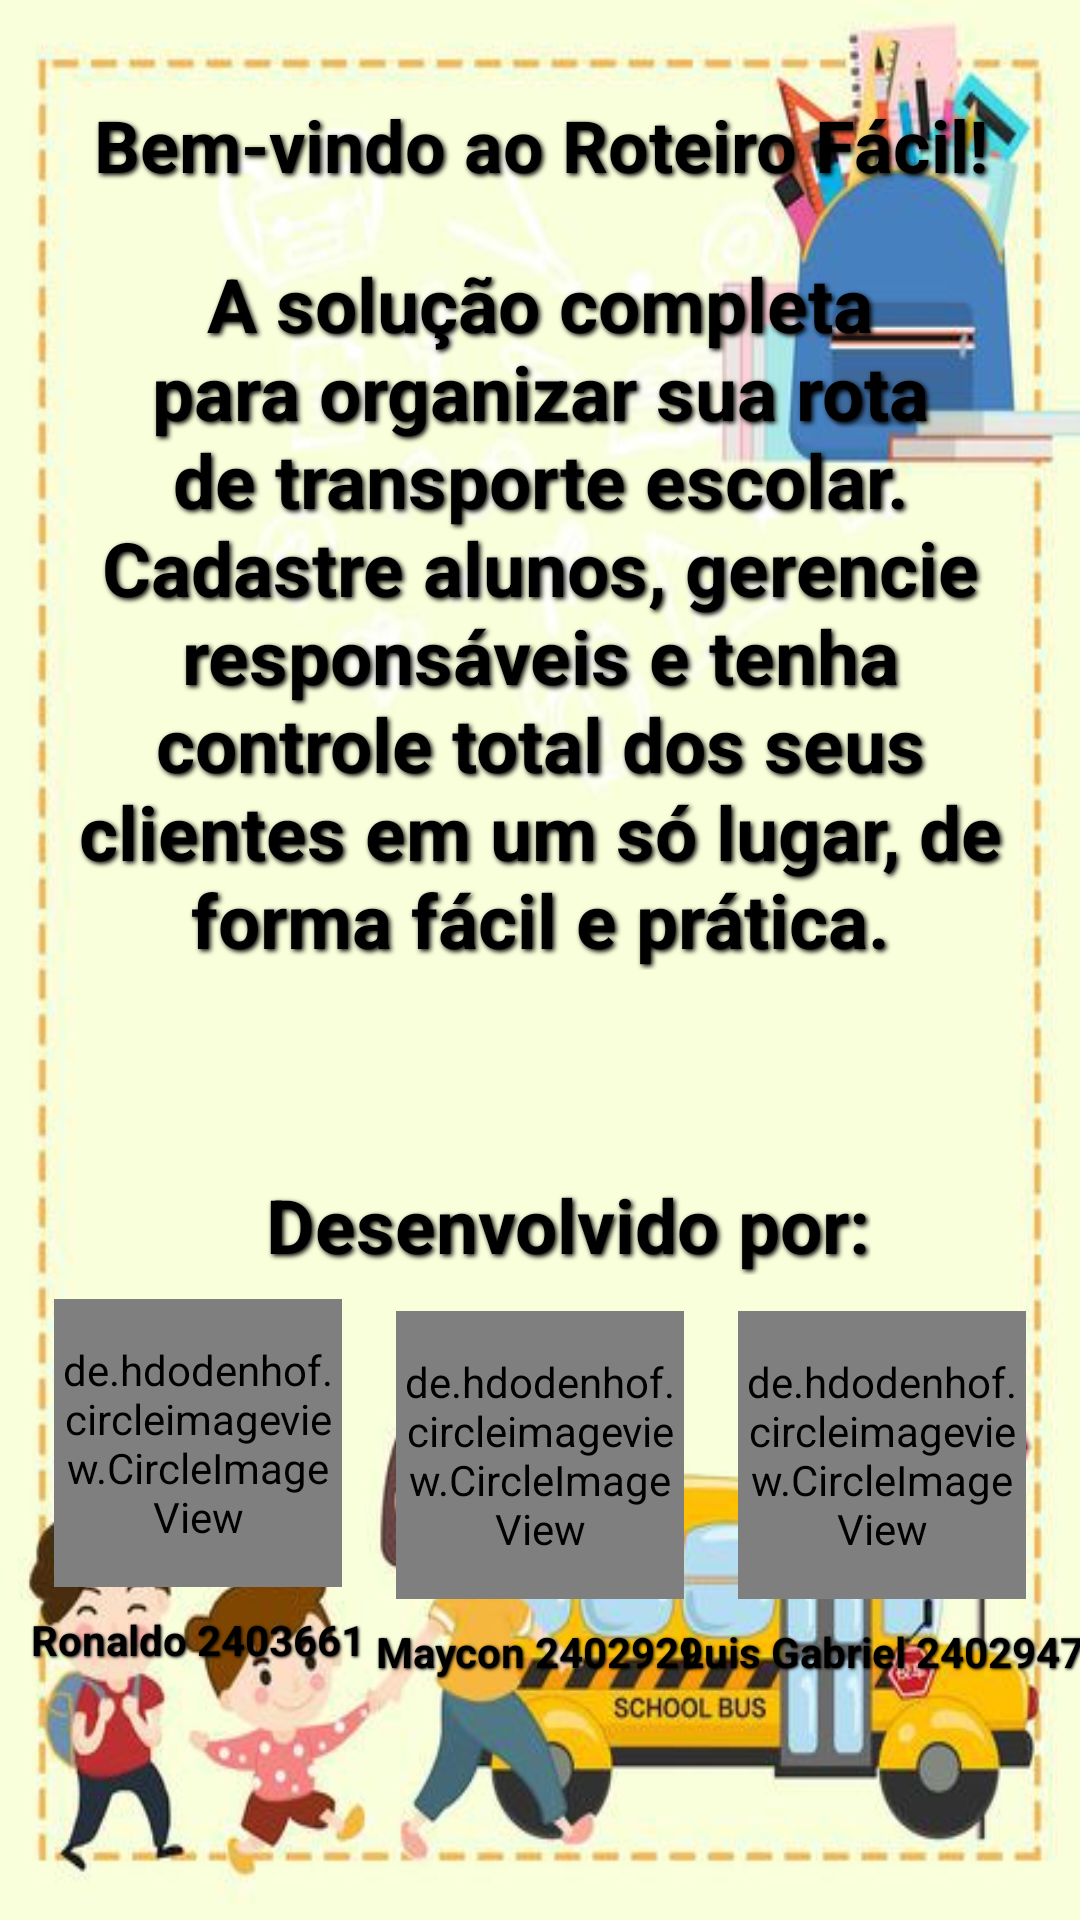

Here is an Android app screen rendered from its layout file. Give the layout XML and the strings, colors and styles it references.
<!-- AndroidManifest.xml: application theme Theme.Roteiro -->
<!-- res/layout/fragment_home.xml -->
<?xml version="1.0" encoding="utf-8"?>
<androidx.constraintlayout.widget.ConstraintLayout xmlns:android="http://schemas.android.com/apk/res/android"
    xmlns:app="http://schemas.android.com/apk/res-auto"
    xmlns:tools="http://schemas.android.com/tools"
    android:layout_width="match_parent"
    android:layout_height="match_parent"
    android:background="@drawable/PlanoDeFundo"
    tools:context=".ui.home.HomeFragment">

    <TextView
        android:id="@+id/text_presentation_title"
        android:layout_width="0dp"
        android:layout_height="wrap_content"
        android:layout_marginStart="24dp"
        android:layout_marginTop="32dp"
        android:layout_marginEnd="24dp"
        android:gravity="center"
        android:shadowColor="@android:color/black"
        android:shadowDx="2"
        android:shadowDy="2"
        android:shadowRadius="4"
        android:text="Bem-vindo ao Roteiro Fácil!"
        android:textColor="@color/black"
        android:textSize="24sp"
        android:textStyle="bold"
        app:layout_constraintEnd_toEndOf="parent"
        app:layout_constraintStart_toStartOf="parent"
        app:layout_constraintTop_toTopOf="parent" />

    <TextView
        android:id="@+id/text_presentation_description"
        android:layout_width="0dp"
        android:layout_height="wrap_content"
        android:layout_marginStart="24dp"
        android:layout_marginTop="20dp"
        android:layout_marginEnd="24dp"
        android:gravity="center"
        android:shadowColor="@android:color/black"
        android:shadowDx="2"
        android:shadowDy="2"
        android:shadowRadius="4"
        android:text="A solução completa para organizar sua rota de transporte escolar. Cadastre alunos, gerencie responsáveis e tenha controle total dos seus clientes em um só lugar, de forma fácil e prática."
        android:textColor="@color/black"
        android:textSize="25sp"
        android:textStyle="bold"
        app:layout_constraintEnd_toEndOf="parent"
        app:layout_constraintHorizontal_bias="0.0"
        app:layout_constraintStart_toStartOf="parent"
        app:layout_constraintTop_toBottomOf="@id/text_presentation_title" />

    <TextView
        android:id="@+id/textView3"
        android:layout_width="wrap_content"
        android:layout_height="wrap_content"
        android:layout_marginTop="8dp"
        android:shadowColor="@android:color/black"
        android:shadowDx="1"
        android:shadowDy="1"
        android:shadowRadius="2"
        android:text="Ronaldo 2403661"
        android:textColor="@color/black"
        android:textStyle="bold"
        app:layout_constraintEnd_toEndOf="@id/image_member1"
        app:layout_constraintStart_toStartOf="@id/image_member1"
        app:layout_constraintTop_toBottomOf="@+id/image_member1" />

    <de.hdodenhof.circleimageview.CircleImageView
        android:id="@+id/image_member2"
        android:layout_width="96dp"
        android:layout_height="96dp"
        android:layout_marginTop="4dp"
        android:src="@android:drawable/ic_menu_camera"
        app:civ_border_color="#FF000000"
        app:civ_border_width="2dp"
        app:layout_constraintEnd_toStartOf="@+id/image_member3"
        app:layout_constraintStart_toEndOf="@id/image_member1"
        app:layout_constraintTop_toTopOf="@+id/image_member1" />

    <TextView
        android:id="@+id/text_team_title"
        android:layout_width="wrap_content"
        android:layout_height="wrap_content"
        android:layout_marginTop="68dp"
        android:shadowColor="@android:color/black"
        android:shadowDx="2"
        android:shadowDy="2"
        android:shadowRadius="4"
        android:text="Desenvolvido por:"
        android:textColor="@color/black"
        android:textSize="25sp"
        android:textStyle="bold"
        app:layout_constraintEnd_toEndOf="parent"
        app:layout_constraintHorizontal_bias="0.559"
        app:layout_constraintStart_toStartOf="parent"
        app:layout_constraintTop_toBottomOf="@id/text_presentation_description" />

    <de.hdodenhof.circleimageview.CircleImageView
        android:id="@+id/image_member1"
        android:layout_width="96dp"
        android:layout_height="96dp"
        android:layout_marginTop="8dp"
        android:src="@android:drawable/ic_menu_camera"
        app:civ_border_color="#FF000000"
        app:civ_border_width="2dp"
        app:layout_constraintEnd_toStartOf="@+id/image_member2"
        app:layout_constraintHorizontal_chainStyle="spread"
        app:layout_constraintStart_toStartOf="parent"
        app:layout_constraintTop_toBottomOf="@id/text_team_title" />

    <de.hdodenhof.circleimageview.CircleImageView
        android:id="@+id/image_member3"
        android:layout_width="96dp"
        android:layout_height="96dp"
        android:layout_marginTop="4dp"
        android:src="@android:drawable/ic_menu_camera"
        app:civ_border_color="#FF000000"
        app:civ_border_width="2dp"
        app:layout_constraintEnd_toEndOf="parent"
        app:layout_constraintStart_toEndOf="@+id/image_member2"
        app:layout_constraintTop_toTopOf="@+id/image_member1" />

    <TextView
        android:id="@+id/textView4"
        android:layout_width="wrap_content"
        android:layout_height="wrap_content"
        android:layout_marginTop="8dp"
        android:shadowColor="@android:color/black"
        android:shadowDx="1"
        android:shadowDy="1"
        android:shadowRadius="2"
        android:text="Maycon 2402929"
        android:textColor="@color/black"
        android:textStyle="bold"
        app:layout_constraintEnd_toEndOf="@+id/image_member2"
        app:layout_constraintStart_toStartOf="@+id/image_member2"
        app:layout_constraintTop_toBottomOf="@+id/image_member2" />

    <TextView
        android:id="@+id/textView5"
        android:layout_width="wrap_content"
        android:layout_height="wrap_content"
        android:layout_marginTop="8dp"
        android:shadowColor="@android:color/black"
        android:shadowDx="1"
        android:shadowDy="1"
        android:shadowRadius="2"
        android:text="Luis Gabriel 2402947"
        android:textColor="@color/black"
        android:textStyle="bold"
        app:layout_constraintEnd_toEndOf="@+id/image_member3"
        app:layout_constraintStart_toStartOf="@+id/image_member3"
        app:layout_constraintTop_toBottomOf="@+id/image_member3" />

</androidx.constraintlayout.widget.ConstraintLayout>
<!-- resources referenced by this layout -->
<resources>
  <!-- drawable PlanoDeFundo: jpeg bitmap (drawable, 33489 bytes) -->
  <style name="Theme.Roteiro" parent="Theme.MaterialComponents.DayNight.DarkActionBar">
          
          <item name="colorPrimary">@color/purple_500</item>
          <item name="colorPrimaryVariant">@color/purple_700</item>
          <item name="colorOnPrimary">@color/white</item>
          
          <item name="colorSecondary">@color/teal_200</item>
          <item name="colorSecondaryVariant">@color/teal_700</item>
          <item name="colorOnSecondary">@color/black</item>
          
          <item name="android:statusBarColor">?attr/colorPrimaryVariant</item>
          
      </style>
  <!-- not gathered from this repository: default colours our renderer supplied (Android Studio template values) -->
  <color name="purple_500">#FF6200EE</color>
  <color name="purple_700">#FF3700B3</color>
  <color name="teal_200">#FF03DAC5</color>
  <color name="teal_700">#FF018786</color>
  <color name="black">#FF000000</color>
  <color name="white">#FFFFFFFF</color>
</resources>
